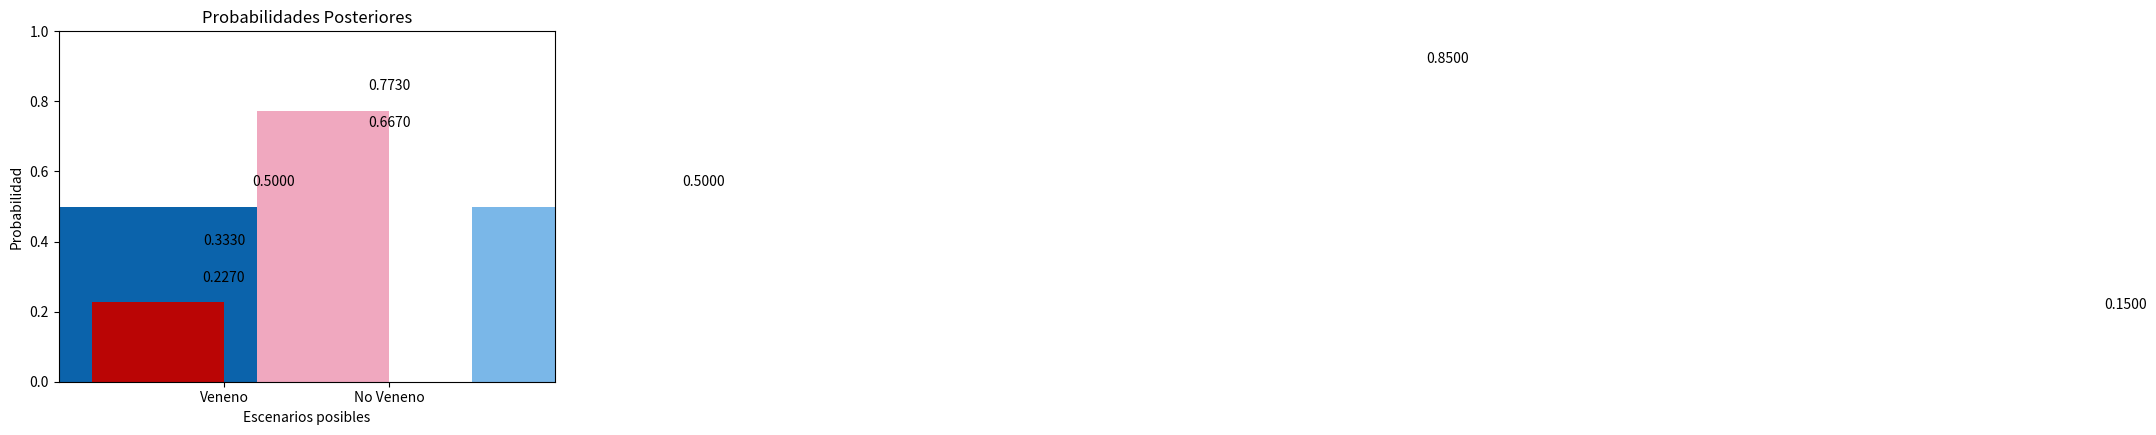

Here is the Python script that generated this plot:
# -*- coding: utf-8 -*-
"""
Created on Fri Sep 30 13:33:09 2016

@author: Felisa
"""
#Cargamos las librerias necesarias 
from matplotlib.pylab import hist, show  #Importar la propiedad de histograma y mostrar, desde la libreria matplotlib
import matplotlib.pyplot as plt #Importamos la propiedad de gráficos desde la libreria matplotlib


#Ubicamos los datos relevantes en nuestro problema:
#1) Preparaste 50 tartas de vainilla y 50 tartas de fresa envenenadas.
#2) En el castillo ya habían 170 tartas de vainilla y 30 tartas de fresa hechas.
#3) Revuelves las tartas Envenenadas con las No envenenadas.
#4) Te obligan a comer una tarta extraida aleatoriamente del monton. 
#5)La tarta es de vainilla. 
#¿Cuál es la probabilidad de que mueras al comerla?

#Definimos los eventos posibles, siendo estos mutuamente exclusivos.
Evento_A = 'Veneno'
Evento_B = 'No Veneno'
#Ubicamos los eventos posibles dentro de un arreglo '[]'
#esto nos servirá más adelante para facilitar su representación gráfica.
Eventos_Posibles = [Evento_A,Evento_B]

#Definimos las Priors
#Cuando sólo existen dos escenarios posibles, mutuamente excluyentes,
#solo necesitamos especificar una de las priors; asumiendo que la segunda 
#es simplemente su complemento.
Prior_A = 0.333 #Solo 100 de las 300 tartas en el castillo estan envenenadas
Prior_B = 1-Prior_A
#Graficamos las probabilidades prior 
Priors =[Prior_A,Prior_B] #Creamos un arreglo que contenga las priors
plt.bar(0.6,Priors[0],facecolor='#52E150')  #Dibujamos una barra para representar la primera prior 
plt.bar(1.6,Priors[1],facecolor='#B9E0B9') #Dibujamos una barra para representar la segunda prior
plt.text(1,Priors[0]+0.05,'%.4f' %Priors[0], ha='center', va='bottom') #Escribimos el valor de la primer prior encima de la barra
plt.text(2, Priors[1]+0.05, '%.4f' %Priors[1], ha='center',va='bottom') #Escribimos el valor de la segunda prior
plt.xlabel('Escenarios posibles') #Asignamos una etiqueta al eje de las abscisas
plt.ylabel('Probabilidad') #Asignamos una etiqueta al eje de las ordenadas
plt.title('Priors') #Titulo de nuestro primer gráfico
plt.ylim(0,1) #Rango de valores cubierto por el eje de las ordenadas
plt.xlim(0,3) #Longitud del eje de las abscisas
plt.xticks([1,2], Eventos_Posibles) # Pedimos que coloque cada uno de nuestros eventos posibles en las ubicaciones 1y 2 en X
plt.margins(0.2) 
plt.subplots_adjust(bottom=0.15)
show() #Imprimimos la grafica

#Especificamos la Verosimilitud que relaciona los datos con cada escenario posible

#Para el Escenario 1 tenemos que:
Tartas_Veneno = 100.0 #Total de tartas envenenadas
Veneno_Vainilla = 50.0 #De las cuales, la mitad son de vainilla
Veneno_Fresa = 50.0 #Y la otra mitad, de fresa
Verosim_Vainilla_Veneno = Veneno_Vainilla/Tartas_Veneno #La probabilidad de sacar una tarta de vainilla puede expresarse como la razón de tartas de vainilla y tartas envenenadas
Verosim_Fresa_Veneno = Veneno_Fresa/Tartas_Veneno #La probabilidad de sacar una tarta de fresa, tambien puede expresarse como una razon
Verosimilitud_A = Verosim_Vainilla_Veneno #La verosimilitud que relaciona los datos (Tarta de Vainilla) con el Escenario 1 (Veneno) corresponde a la probabilidad de sacar una tarta de vainillad e dicho monton

#Para el Escenario 2
Tartas_NoVeneno = 200.0 #Total de tartas NO envenenadas
NoVeneno_Vainilla = 170.0 #De las cuales, 170 son de vainilla
NoVeneno_Fresa = 30.0 #y 30 de fresa
Verosim_Vainilla_NoVeneno = NoVeneno_Vainilla/Tartas_NoVeneno #La probabilidad de sacar una tarta de vainilla NO envenenada se expresa como una razon
Verosim_Fresa_NoVeneno = NoVeneno_Fresa/Tartas_NoVeneno #La probabilidad de sacar una tarta de fresa NO envenenada
Verosimilitud_B = Verosim_Vainilla_NoVeneno #La verosimilitud que relaciona la Tarta de Vainilla con el lote de tartas NO envenenadas, corresponde a la probabilidad de sacar una tarta de fresa de dicho monton
#Graficamos la Verosimilitud
Verosimilitudes =[Verosim_Vainilla_Veneno, Verosim_Fresa_Veneno,Verosim_Vainilla_NoVeneno, Verosim_Fresa_NoVeneno] #Creamos un arreglo quecontenga la verosimilitud que relaciona todos los datos posibkles (Sacar una tarta de vainilla o fresa) con los distintos escenarios contemplados (Veneno o No veneno)
plt.bar(0.4,Verosimilitudes[0],facecolor='#0B63AB', width=2) #Dibujamos la barra que corresponde a la probabilidad de sacar una tarta de Vainilla del lote Envenenado
plt.bar(3.5,Verosimilitudes[1],facecolor='#7AB7E8', width=2) #Dibujamos la barra que corresponde a la probabilidad de sacar una tarta de fresa del lote Envenenado
plt.bar(7.4,Verosimilitudes[2],facecolor='#0B63AB', width=2) #Dibujamos una barra para la probabilidad de sacar una tarta de vainilla del lote NO envenenado
plt.bar(11.5,Verosimilitudes[3],facecolor='#7AB7E8', width=2) #Dibujamos unabarra para la probabilidad de sacar una tarta de fresa del lote NO envenenado
plt.text(1.3,Verosimilitudes[0]+0.05,'%.4f' %Verosimilitudes[0], ha='center', va='bottom') #Escribimos los valores de cada barra
plt.text(3.9, Verosimilitudes[1]+0.05, '%.4f' %Verosimilitudes[1], ha='center',va='bottom')
plt.text(8.4,Verosimilitudes[2]+0.05,'%.4f' %Verosimilitudes[2], ha='center', va='bottom')
plt.text(12.5, Verosimilitudes[3]+0.05, '%.4f' %Verosimilitudes[3], ha='center',va='bottom')
plt.xlabel('La probabilidad de cada evidencia posible bajo cada escenario posible')
plt.ylabel('Probabilidad') #Colocamos una etiqueta a los ejes de las ordenadas y abscisas
plt.title('Verosimilitud')
plt.ylim(0,1)
plt.xlim(0,14) #Especificamos el espacio sobre el cual vamos a dibujar nuestras barras
plt.xticks([1.3,4.5,8.5,12.5], ['Vainilla|Veneno','Fresa|Veneno', 'Vainilla|No Veneno','Fresa|No Veneno']) #Pobemos un titulo a cada Barra, especificando la ubicacion donde se escribira
plt.margins(0.2) 
plt.subplots_adjust(bottom=0.15)
show()

#Calculamos la verosimilitud marginal
#Escribimos tal cual la ecuacion revisada en el capitulo donde se define la verosimilitud marginal
#como la sumaatoria de los productos de las prior y verosimilitudes de los distintos escenarios posibles
verosimilitud_marg = (((Prior_A)*(Verosimilitud_A))+((Prior_B)*(Verosimilitud_B)))

#Aplicamos la Regla de Bayes
#Escribimos la ecuacion sustituyendo cada termino por las variables previamente identificadas en el codigo
Posterior_A = ((Prior_A)*(Verosimilitud_A))/verosimilitud_marg
Posterior_B = ((Prior_B)*(Verosimilitud_B))/verosimilitud_marg
#Obtenemos una representacion grafica de nuestros resultados posteriores
probabilidades =[Posterior_A,Posterior_B] #Creamos un arreglo que contenga las Posteriores computadas
plt.bar(0.6,probabilidades[0],facecolor='#BA0505') #dibujamos la barra correspondiente a la probabilidad posterior del Escenario 1
plt.bar(1.6,probabilidades[1],facecolor='#F0A8BF')#Dibujamos la barra correspondiente al Escenario 2
plt.text(1,probabilidades[0]+0.05,'%.4f' %probabilidades[0], ha='center', va='bottom') #Escribimos el valor de la primer posterior
plt.text(2, probabilidades[1]+0.05, '%.4f' %probabilidades[1], ha='center',va='bottom') # Escribimos el valor de la segunda posterior
plt.xlabel('Escenarios posibles')
plt.ylabel('Probabilidad')
plt.title('Probabilidades Posteriores')
plt.ylim(0,1)
plt.xlim(0,3)
plt.xticks([1,2], Eventos_Posibles)
plt.margins(0.2)
plt.subplots_adjust(bottom=0.15)
show()
